The GitHub repository YASWINKUMAR02/EyeDiseaseNet contains a labelled image folder "preprocessed_dr_dataset" with 4 categories: mild, moderate, proliferate DR, severe. Examples follow, each with its label.

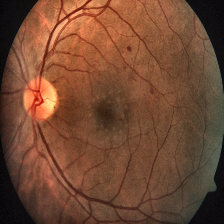
Label: severe

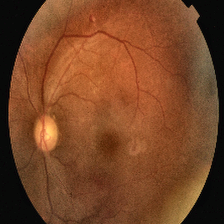
Label: proliferate DR

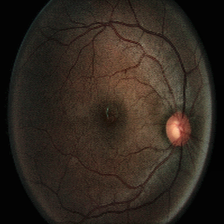
Label: moderate

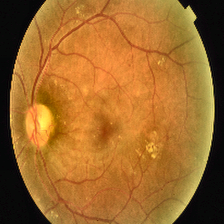
Label: proliferate DR

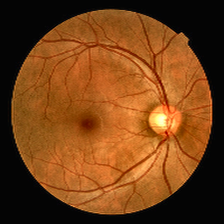
Label: mild

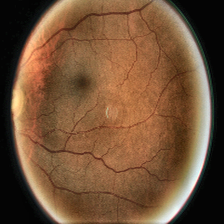
Label: moderate
